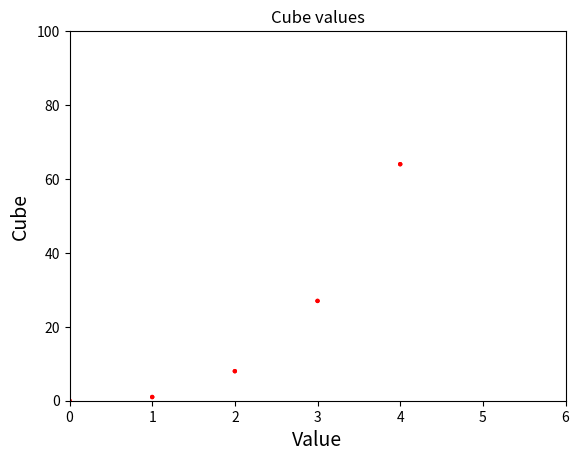

Python code for this plot:
"""
15-1. Cubes: A number raised to the third power is a cube. Plot the first five
cubic numbers, and then plot the first 5000 cubic numbers.
"""

import matplotlib.pyplot as plt

# make chart input
input_values = list(range(5001))
cubes = [x ** 3 for x in range(5001)]

# set chart title and label axes
plt.title("Cube values")
plt.xlabel("Value", fontsize=14)
plt.ylabel("Cube", fontsize=14)

# set size of tick labels
plt.tick_params(axis='both', which='major', labelsize=10)

# plot first five cubic numbers
plt.scatter(input_values[:5], cubes[:5], edgecolors='none',  s=10, c='red')
# set range for each axis
plt.axis([0, 6, 0, 100])
# display the plot
plt.show()

# plot first 5000 cubic numbers
plt.scatter(input_values, cubes, edgecolors='none', s=10, c='red')
# display the plot
plt.show()
